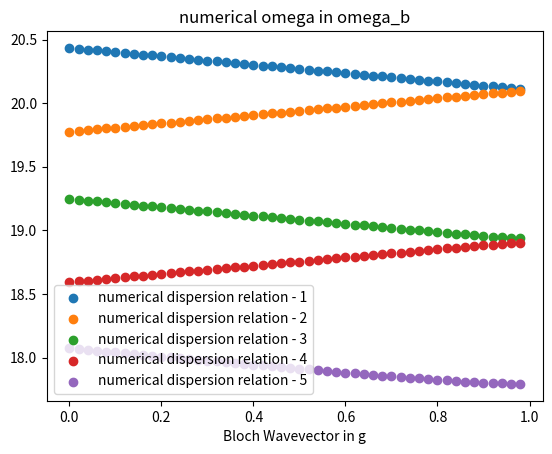

This figure's Python source:
import numpy as np
import matplotlib.pyplot as plt
from scipy.linalg import eig

## computation of 1D photonic crystal
## dispersion relation and E-field distribution

## able to solve on axis mode and off-axis but TM mode

def pc_brillioun_zone(x):
    if x <= 1:
        k = x
        kx = 0
        
        
    if x>1 and x<=2:
        kx = (x - 1)
        k = 1
        
    if x > 2:
        k = (3 - x)
        kx = k
        
    return k/2,kx/2
    
def pc_main():
    ## users set
    n1 = 1.5
    n2 = 3.5
    d1 = 1
    d2 = 1
    
    N_samp = 2**(6)

    ## operation
    num = 5
    
    nfun = lambda x: n1*(x <= d1)*(x>=0) + n2*(x > d1)*(x<=(d2+d1))
    
    xlist = np.linspace(0,d1+d2,2*N_samp,endpoint = False)
    xlist_plot = np.linspace(0,d1+d2,N_samp,endpoint = False)
    eta_list = 1/(nfun(xlist)**2)

    f_eta = np.fft.fftshift(np.fft.fft(eta_list))/(2*N_samp)
    
    F_eta = f_eta[N_samp]*np.eye(N_samp,k=0,dtype = np.complex128)
    for i in range(1,N_samp):
        F_eta = F_eta + f_eta[N_samp + i]*np.eye(N_samp,k=-i,dtype = np.complex128) + f_eta[N_samp - i]*np.eye(N_samp,k=i,dtype = np.complex128)

    ## different F matrix for different bloch wavevector k
    xlist = np.arange(0,1,0.02) # k
    ylist = np.empty([num,len(xlist)])

    for order in range(len(xlist)):
        x = xlist[order]
        k, kx_proportion = pc_brillioun_zone(x)
        
        f_n = np.arange(0,N_samp) - N_samp//2 + k 
        F_aa = np.tensordot(f_n,f_n,axes = 0)*F_eta # 
        
        F_ab = np.tile((k + np.arange(-N_samp//2,N_samp//2)),(N_samp,1)).T
        F_ab = -F_ab*k*kx_proportion*F_eta
              
        F_ba = np.tile((k + np.arange(-N_samp//2,N_samp//2)),(N_samp,1))
        F_ba = -kx_proportion*k*F_eta*F_ba
        
        F_bb = (kx_proportion*k)**2*F_eta
        
        FF = np.empty([2*N_samp,2*N_samp],dtype = np.complex128)
        FF[0:N_samp,0:N_samp] = F_aa
        FF[0:N_samp,N_samp::] = F_ab
        FF[N_samp::,0:N_samp] = F_ba
        FF[N_samp::,N_samp::] = F_bb       
        
        A = np.sum(np.abs(FF - np.conj(FF.T)),axis = None)

        eig_val, eig_vec = eig(FF)  
        ylist[:,order] = np.abs(np.sqrt(eig_val[0:num]))
        

    ## plot
    # plt.figure(1)
    # plt.plot(xlist,nfun(xlist),label = "refractive index")
    # plt.plot(xlist,(np.fft.ifft(np.fft.fftshift(f_eta))*N_samp*2)**(-0.5),label = "fft refractive index")
    # plt.plot(xlist_plot,np.abs(P_a),label = "E-field magnitude_a")
    # plt.plot(xlist_plot,np.abs(P_b),label = "E-field magnitude_b")
    # plt.xlabel('x')
    # plt.legend()
    # plt.title("refractive index & field distribution")
    
    plt.figure(2)
    for i in range(num):
        plt.scatter(xlist,ylist[i,:],label = f"numerical dispersion relation - {i+1}")
    plt.xlabel('Bloch Wavevector in g')
    plt.title('numerical omega in omega_b') # omega_b := 2*pi/(d1+d2)
    plt.legend()
    
    # plt.figure(3)
    # a = 2*np.pi/(d1+d2)
    # wlist_1 = np.linspace(0.001,0.156,25)
    # wlist_2 = np.linspace(0.24,0.349,25)
    # wlist_3 = np.linspace(0.452,0.595,25)
    # K_bloch = lambda w: 1/(2*np.pi)*np.arccos( (n1+n2)**2/(4*n1*n2) * ( np.cos(w*a*(n1*d1+n2*d2)) - (n1-n2)**2/(n1+n2)**2 * np.cos(w*a*(n1*d1 - n2*d2)) )      )    
    # plt.plot(K_bloch(wlist_1),wlist_1,label = "ana dispersion relation - 1")
    # plt.plot(K_bloch(wlist_2),wlist_2,label = "ana dispersion relation - 2")
    # plt.plot(K_bloch(wlist_3),wlist_3,label = "ana dispersion relation - 3")
    # plt.xlabel('Bloch Wavevector in g')
    # plt.title('analytical omega in omega_b')
    # plt.legend()
    
    plt.show()
if __name__ == "__main__":
    pc_main()